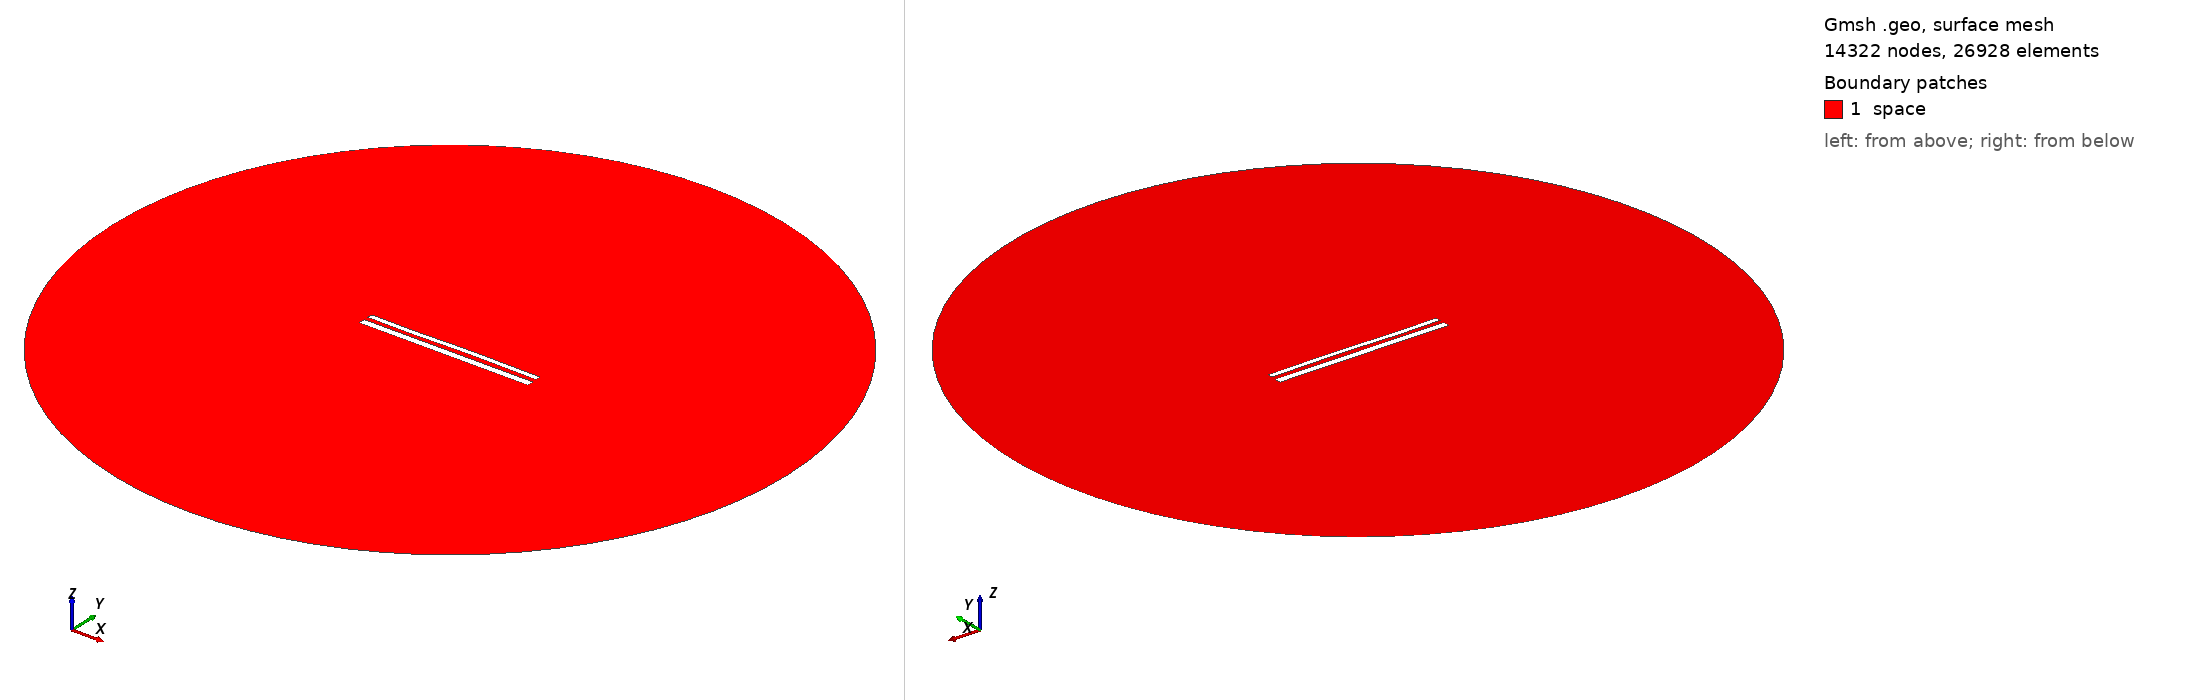

Gmsh geometry script, surface-meshed: 14322 nodes, 26928 surface elements. Boundary patches (legend numbers): 1 space. Left view from above one corner, right view from below the opposite corner. Legend entries are the model's physical surfaces. The drawing asked Gmsh for element sizes between 1% and 20% of the model's largest extent; the script's own settings can give other sizes.

=== 12452.geo (drawn) ===
//---------------------------------------
// Geometry kernel
//---------------------------------------

SetFactory("OpenCASCADE");



//---------------------------------------
// Parameters of the geometry
//---------------------------------------

// Overetch of the upper plate
overetch = 0.375;

// Distance between the plates
distance = 2.5;

// Discretization over the x axis (for the deformation)
nx = 50; 

// Length of the plate
L = 100 - overetch; 

// Number of modes
n = 4; 

// 1st mode coefficient
coeff(1) = 0.15;
beta(1) = 0.596864 * 3.1415926535 / L;

// 2nd mode coefficient
coeff(2) = 0.07499999999999998;
beta(2) = 1.49418 * 3.1415926535 / L;

// 3rd mode coefficient
coeff(3) = -0.15;
beta(3) = 2.50025 * 3.1415926535 / L;

// 4th mode coefficient
coeff(4) = -0.075;
beta(4) = 3.49999 * 3.1415926535 / L;



//---------------------------------------
// Upper plate (deformed rectangle)
//---------------------------------------

// Coordiantes of the upper plate
xmin = -50;
xmax = 50 - overetch;

// Height of the upper plate
yheight = 4 - 2 * overetch;

// Indexes of the points
UpperID[] = {};
LowerID[] = {};
LeftID[] = {};
RightID[] = {};

// Point index
p = 1;

// Horizontal edges
For i In {1:nx}
    x = xmin + (i-1)*(xmax - xmin)/(nx-1);

    y_bottom = distance / 2 + overetch;
    For j In {1:n}
        C = (Cosh(beta(j)*L) + Cos(beta(j)*L)) / (Sinh(beta(j)*L) + Sin(beta(j)*L));
        y_bottom  = y_bottom + coeff(j) * (Cosh(beta(j)*(x+50)) - Cos(beta(j)*(x+50)) - C * (Sinh(beta(j)*(x+50)) - Sin(beta(j)*(x+50))));
    EndFor

    y_top = y_bottom + yheight;

    Point(p) = {x, y_top, 0, 1.0};
    UpperID[i] = p;
    p = p + 1;

    Point(p) = {x, y_bottom, 0, 1.0};
    LowerID[i] = p;
    p = p + 1;
EndFor

// Create point lists
UpperPts[] = {}; LowerPts[] = {};
For i In {1:nx}
  UpperPts[] += {UpperID[i]};
  LowerPts[] += {LowerID[i]};
EndFor

// Build splines
Spline(1) = {UpperPts[]};
Spline(2) = {LowerPts[]};
Line(3) = {LowerPts[nx-1], UpperPts[nx-1]};
Line(4) = {LowerPts[0], UpperPts[0]};

// Build the plane surface
Curve Loop(1) = {2, 3, -1, -4};
Plane Surface(1) = {1};



//---------------------------------------
// Lower plate (rectangle)
//---------------------------------------

// Vertices
Point(1001) = {-50, -1, 0, 1.0};
Point(1002) = { 50, -1, 0, 1.0};
Point(1003) = { 50,  -5, 0, 1.0};
Point(1004) = {-50,  -5, 0, 1.0};

// Edges
Line(5) = {1001, 1002};
Line(6) = {1002, 1003};
Line(7) = {1003, 1004};
Line(8) = {1004, 1001};

// Plane surface
Line Loop(2) = {5, 6, 7, 8};
Plane Surface(2) = {2}; 



//---------------------------------------
// Outer (fictious) boundary
//---------------------------------------

// Points
Point(1005) = {0, 0, 0};       // Center
Point(1006) = {200, 0, 0};     // Start point
Point(1007) = {0, 200, 0};     // 90 degrees
Point(1008) = {-200, 0, 0};    // 180 degrees
Point(1009) = {0, -200, 0};    // 270 degrees

// Circle arcs (each needs start, center, end)
Circle(9) = {1006, 1005, 1007};
Circle(10) = {1007, 1005, 1008};
Circle(11) = {1008, 1005, 1009};
Circle(12) = {1009, 1005, 1006};

// Plane surface for the entire domain
Curve Loop(3) = {9, 10, 11, 12};
Surface(3) = {3};

// Subtract the plates from the whole domain to obtain the actual domain where we want to solve the equations
BooleanDifference{ Surface{3}; Delete; }{ Surface{1}; Surface{2}; Delete; }




//---------------------------------------
// Transfinite Lines/Curves
//---------------------------------------

// Set the number of points on the boundaries
r = 7;

// Plates
Transfinite Curve {1, 2} = 50*r Using Progression 1;
Transfinite Curve {3, 4} = 2*r Using Progression 1;
Transfinite Line {5, 7} = 50*r Using Progression 1;
Transfinite Line {6, 8} = 2*r Using Progression 1;

// Outer boundary
Transfinite Line {9, 10, 11, 12} = 20 Using Progression 1;



//---------------------------------------
// Physical groups
//---------------------------------------                

// Physical curves (boundaries)
Physical Line("force_segment", 10) = {2};
Physical Line("upper_plate", 11) = {1, 3, 4};
Physical Line("lower_plate", 12) = {5, 6, 7, 8};
Physical Line("boundary", 20) = {9, 10, 11, 12};

// Physical Surfaces
Physical Surface("space", 30) = {3};



//---------------------------------------
// 6. Generate the Mesh
//---------------------------------------

// 2D mesh generation
Mesh 2;
